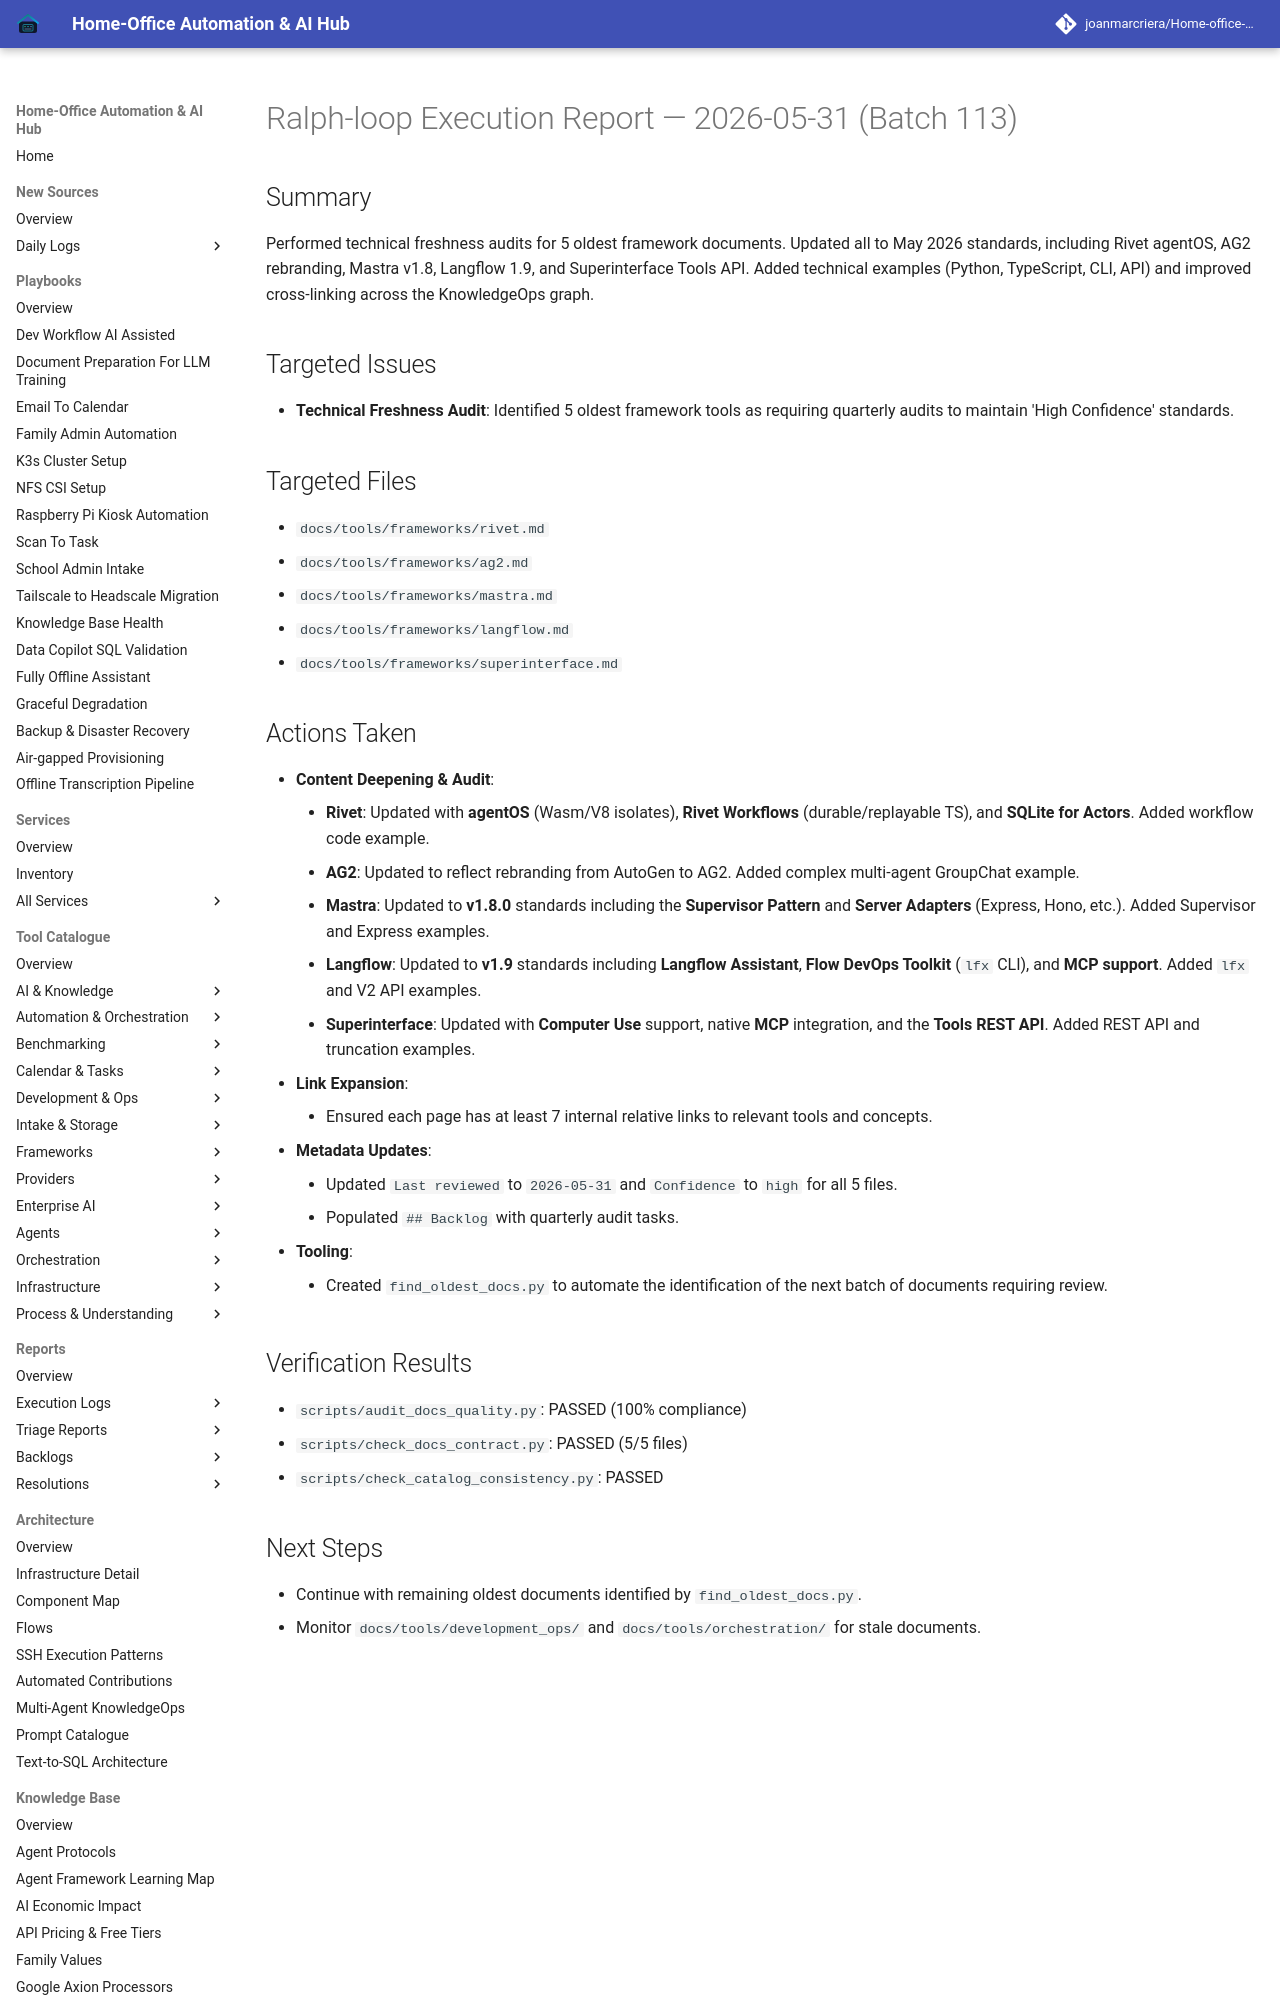

repository: joanmarcriera/Home-office-automations · page: reports/ralph-loop-execution-2026-05-31-batch-113/index.html · generator: mkdocs

# Ralph-loop Execution Report — 2026-05-31 (Batch 113)

## Summary
Performed technical freshness audits for 5 oldest framework documents. Updated all to May 2026 standards, including Rivet agentOS, AG2 rebranding, Mastra v1.8, Langflow 1.9, and Superinterface Tools API. Added technical examples (Python, TypeScript, CLI, API) and improved cross-linking across the KnowledgeOps graph.

## Targeted Issues
- **Technical Freshness Audit**: Identified 5 oldest framework tools as requiring quarterly audits to maintain 'High Confidence' standards.

## Targeted Files
- `docs/tools/frameworks/rivet.md`
- `docs/tools/frameworks/ag2.md`
- `docs/tools/frameworks/mastra.md`
- `docs/tools/frameworks/langflow.md`
- `docs/tools/frameworks/superinterface.md`
